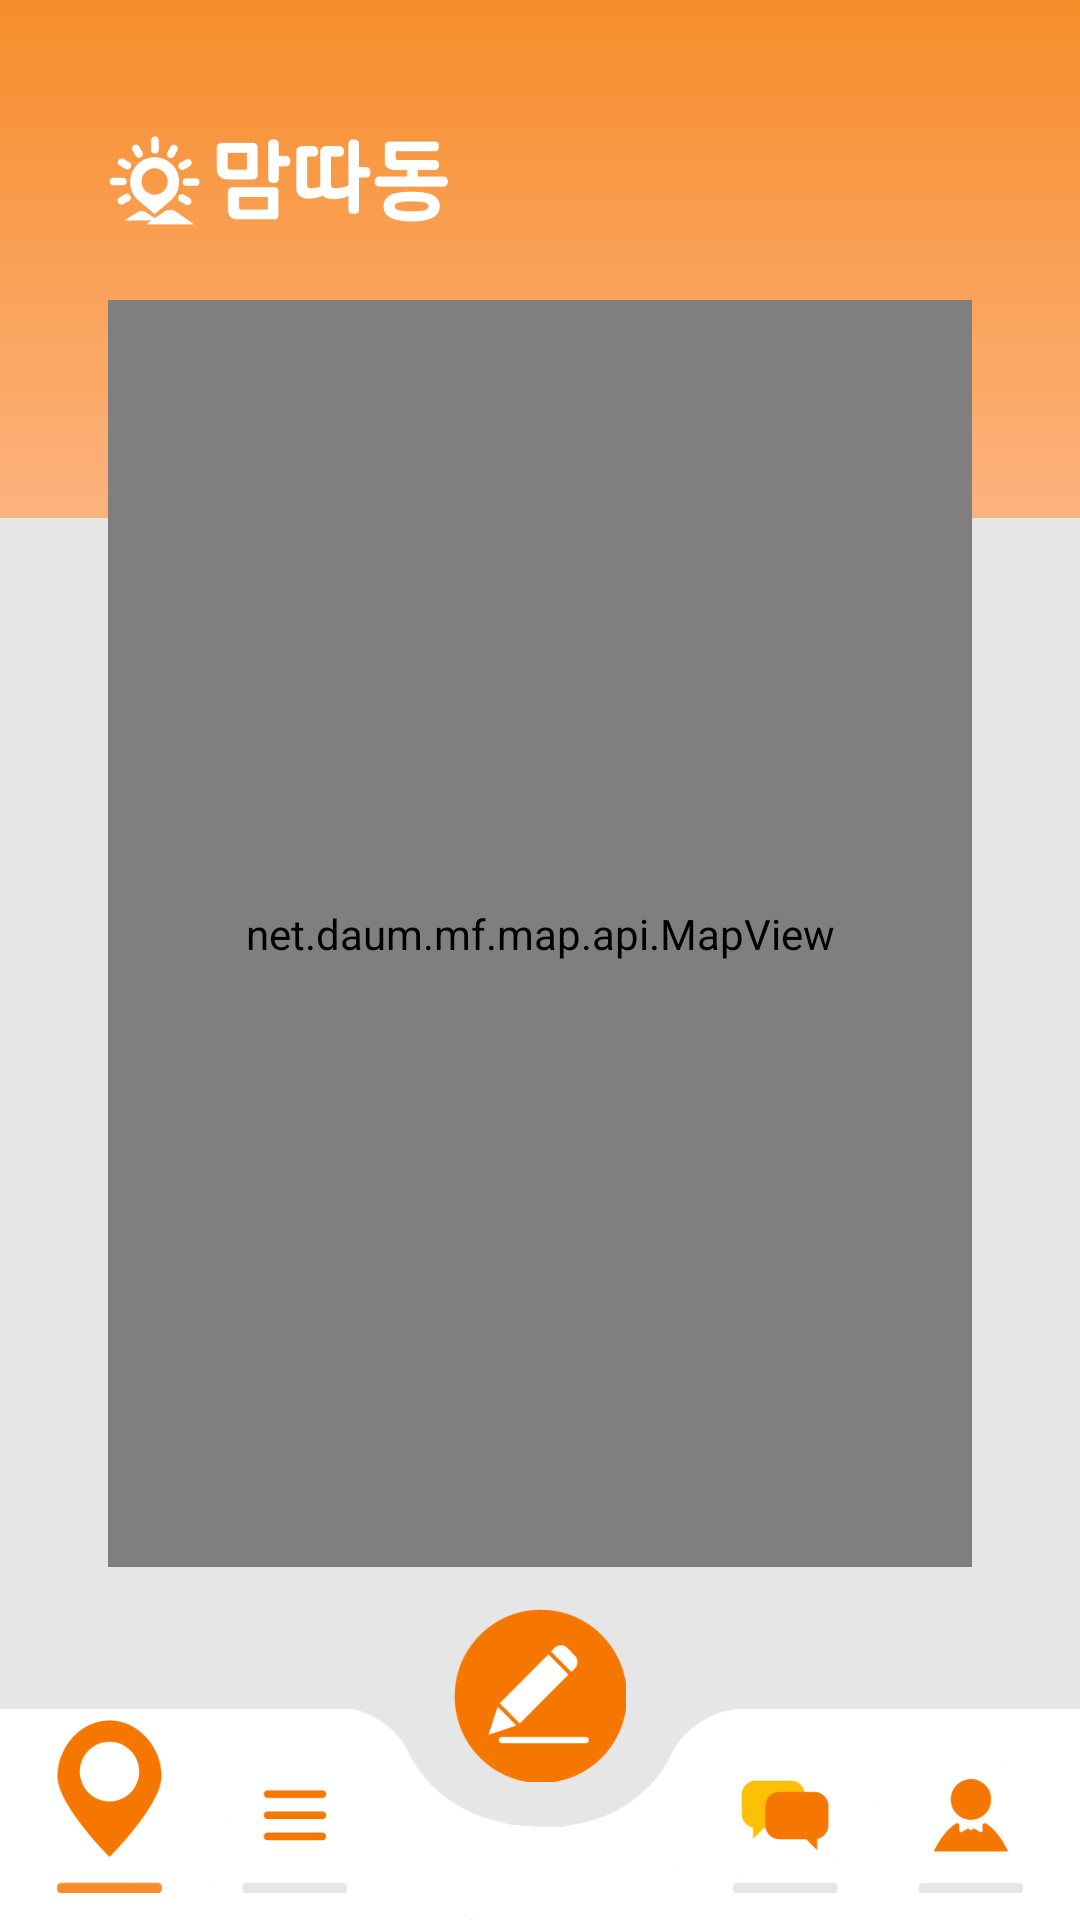

Layout XML and referenced resources for this Android screen:
<!-- AndroidManifest.xml: application theme AppTheme.NoActionBar -->
<!-- res/layout/map_activity.xml -->
<?xml version="1.0" encoding="utf-8"?>
<androidx.constraintlayout.widget.ConstraintLayout
    xmlns:android="http://schemas.android.com/apk/res/android"
    xmlns:app="http://schemas.android.com/apk/res-auto"
    xmlns:tools="http://schemas.android.com/tools"
    android:layout_width="match_parent"
    android:layout_height="match_parent"
    android:background="#E6E6E6"
    tools:context="gnu.cs.mamddadong.MapActivity">

    <ImageView
        android:id="@+id/menu_background"
        android:layout_width="fill_parent"
        android:layout_height="0dp"
        android:background="@drawable/menu_background"
        app:layout_constraintEnd_toEndOf="parent"
        app:layout_constraintHeight_percent="0.27"
        app:layout_constraintHorizontal_bias="0.0"
        app:layout_constraintStart_toStartOf="parent"
        app:layout_constraintTop_toTopOf="parent" />

    <ImageView
        android:id="@+id/toolbar_background"
        android:layout_width="fill_parent"
        android:layout_height="0dp"
        android:background="@drawable/toolbar_background"
        app:layout_constraintBottom_toBottomOf="parent"
        app:layout_constraintEnd_toEndOf="parent"
        app:layout_constraintHeight_percent="0.11"
        app:layout_constraintHorizontal_bias="0.0"
        app:layout_constraintStart_toStartOf="parent"
        app:layout_constraintTop_toTopOf="parent"
        app:layout_constraintVertical_bias="1.0" />

    <Button
        android:id="@+id/write_icon"
        android:layout_width="0dp"
        android:layout_height="0dp"
        app:layout_constraintDimensionRatio="1:1"
        app:layout_constraintHeight_percent="0.09"
        android:background="@drawable/write_icon"
        app:layout_constraintBottom_toTopOf="@+id/guideline"
        app:layout_constraintEnd_toEndOf="parent"
        app:layout_constraintStart_toStartOf="parent"
        app:layout_constraintTop_toBottomOf="@+id/kakao_map" />

    <net.daum.mf.map.api.MapView
        android:id="@+id/kakao_map"
        android:layout_width="0dp"
        android:layout_height="0dp"
        app:layout_constraintBottom_toBottomOf="parent"
        app:layout_constraintEnd_toEndOf="parent"
        app:layout_constraintHeight_percent="0.66"
        app:layout_constraintStart_toStartOf="parent"
        app:layout_constraintTop_toTopOf="parent"
        app:layout_constraintVertical_bias="0.459"
        app:layout_constraintWidth_percent="0.8" />

    <Button
        android:id="@+id/map_icon"
        android:layout_width="0dp"
        android:layout_height="0dp"
        android:background="@drawable/map_icon_selected"
        app:layout_constraintBottom_toBottomOf="@+id/toolbar_background"
        app:layout_constraintDimensionRatio="1:1"
        app:layout_constraintEnd_toEndOf="parent"
        app:layout_constraintHeight_percent="0.09"
        app:layout_constraintHorizontal_bias="0.025"
        app:layout_constraintStart_toStartOf="parent"
        app:layout_constraintTop_toTopOf="@+id/toolbar_background"
        app:layout_constraintVertical_bias="0.3" />

    <Button
        android:id="@+id/category_icon"
        android:layout_width="0dp"
        android:layout_height="0dp"
        android:background="@drawable/category_icon"
        app:layout_constraintBottom_toBottomOf="@+id/toolbar_background"
        app:layout_constraintDimensionRatio="1:1"
        app:layout_constraintEnd_toEndOf="parent"
        app:layout_constraintHeight_percent="0.09"
        app:layout_constraintHorizontal_bias="0.23"
        app:layout_constraintStart_toStartOf="parent"
        app:layout_constraintTop_toTopOf="@+id/toolbar_background"
        app:layout_constraintVertical_bias="0.3" />

    <Button
        android:id="@+id/chat_icon"
        android:layout_width="0dp"
        android:layout_height="0dp"
        android:background="@drawable/chat_icon"
        app:layout_constraintBottom_toBottomOf="@+id/toolbar_background"
        app:layout_constraintDimensionRatio="1:1"
        app:layout_constraintEnd_toEndOf="parent"
        app:layout_constraintHeight_percent="0.09"
        app:layout_constraintHorizontal_bias="0.77"
        app:layout_constraintStart_toStartOf="parent"
        app:layout_constraintTop_toTopOf="@+id/toolbar_background"
        app:layout_constraintVertical_bias="0.3" />

    <Button
        android:id="@+id/profile_icon"
        android:layout_width="0dp"
        android:layout_height="0dp"
        android:background="@drawable/profile_icon"
        app:layout_constraintBottom_toBottomOf="@+id/toolbar_background"
        app:layout_constraintDimensionRatio="1:1"
        app:layout_constraintEnd_toEndOf="parent"
        app:layout_constraintHeight_percent="0.09"
        app:layout_constraintHorizontal_bias="0.975"
        app:layout_constraintStart_toStartOf="parent"
        app:layout_constraintTop_toTopOf="@+id/toolbar_background"
        app:layout_constraintVertical_bias="0.3" />

    <ImageView
        android:id="@+id/upside_logo"
        android:layout_width="0dp"
        android:layout_height="0dp"
        app:layout_constraintHeight_percent="0.047"
        app:layout_constraintDimensionRatio="3.788:1"
        android:background="@drawable/upside_logo"
        app:layout_constraintBottom_toBottomOf="parent"
        app:layout_constraintEnd_toEndOf="@+id/kakao_map"
        app:layout_constraintHorizontal_bias="0.0"
        app:layout_constraintStart_toStartOf="@+id/kakao_map"
        app:layout_constraintTop_toTopOf="parent"
        app:layout_constraintVertical_bias="0.074" />

    <androidx.constraintlayout.widget.Guideline
        android:id="@+id/guideline"
        android:layout_width="wrap_content"
        android:layout_height="wrap_content"
        android:orientation="horizontal"
        app:layout_constraintGuide_percent="0.95" />

</androidx.constraintlayout.widget.ConstraintLayout>
<!-- resources referenced by this layout -->
<resources>
  <!-- drawable category_icon: png bitmap (drawable, 776 bytes) -->
  <!-- drawable chat_icon: png bitmap (drawable, 1321 bytes) -->
  <!-- drawable map_icon_selected: png bitmap (drawable, 2958 bytes) -->
  <!-- drawable menu_background: png bitmap (drawable, 2753 bytes) -->
  <!-- drawable profile_icon: png bitmap (drawable, 1714 bytes) -->
  <!-- drawable toolbar_background: png bitmap (drawable, 4152 bytes) -->
  <!-- drawable upside_logo: png bitmap (drawable, 6009 bytes) -->
  <!-- drawable write_icon: png bitmap (drawable, 3146 bytes) -->
  <style name="AppTheme.NoActionBar">
          <item name="windowActionBar">false</item>
          <item name="windowNoTitle">true</item>
      </style>
</resources>
